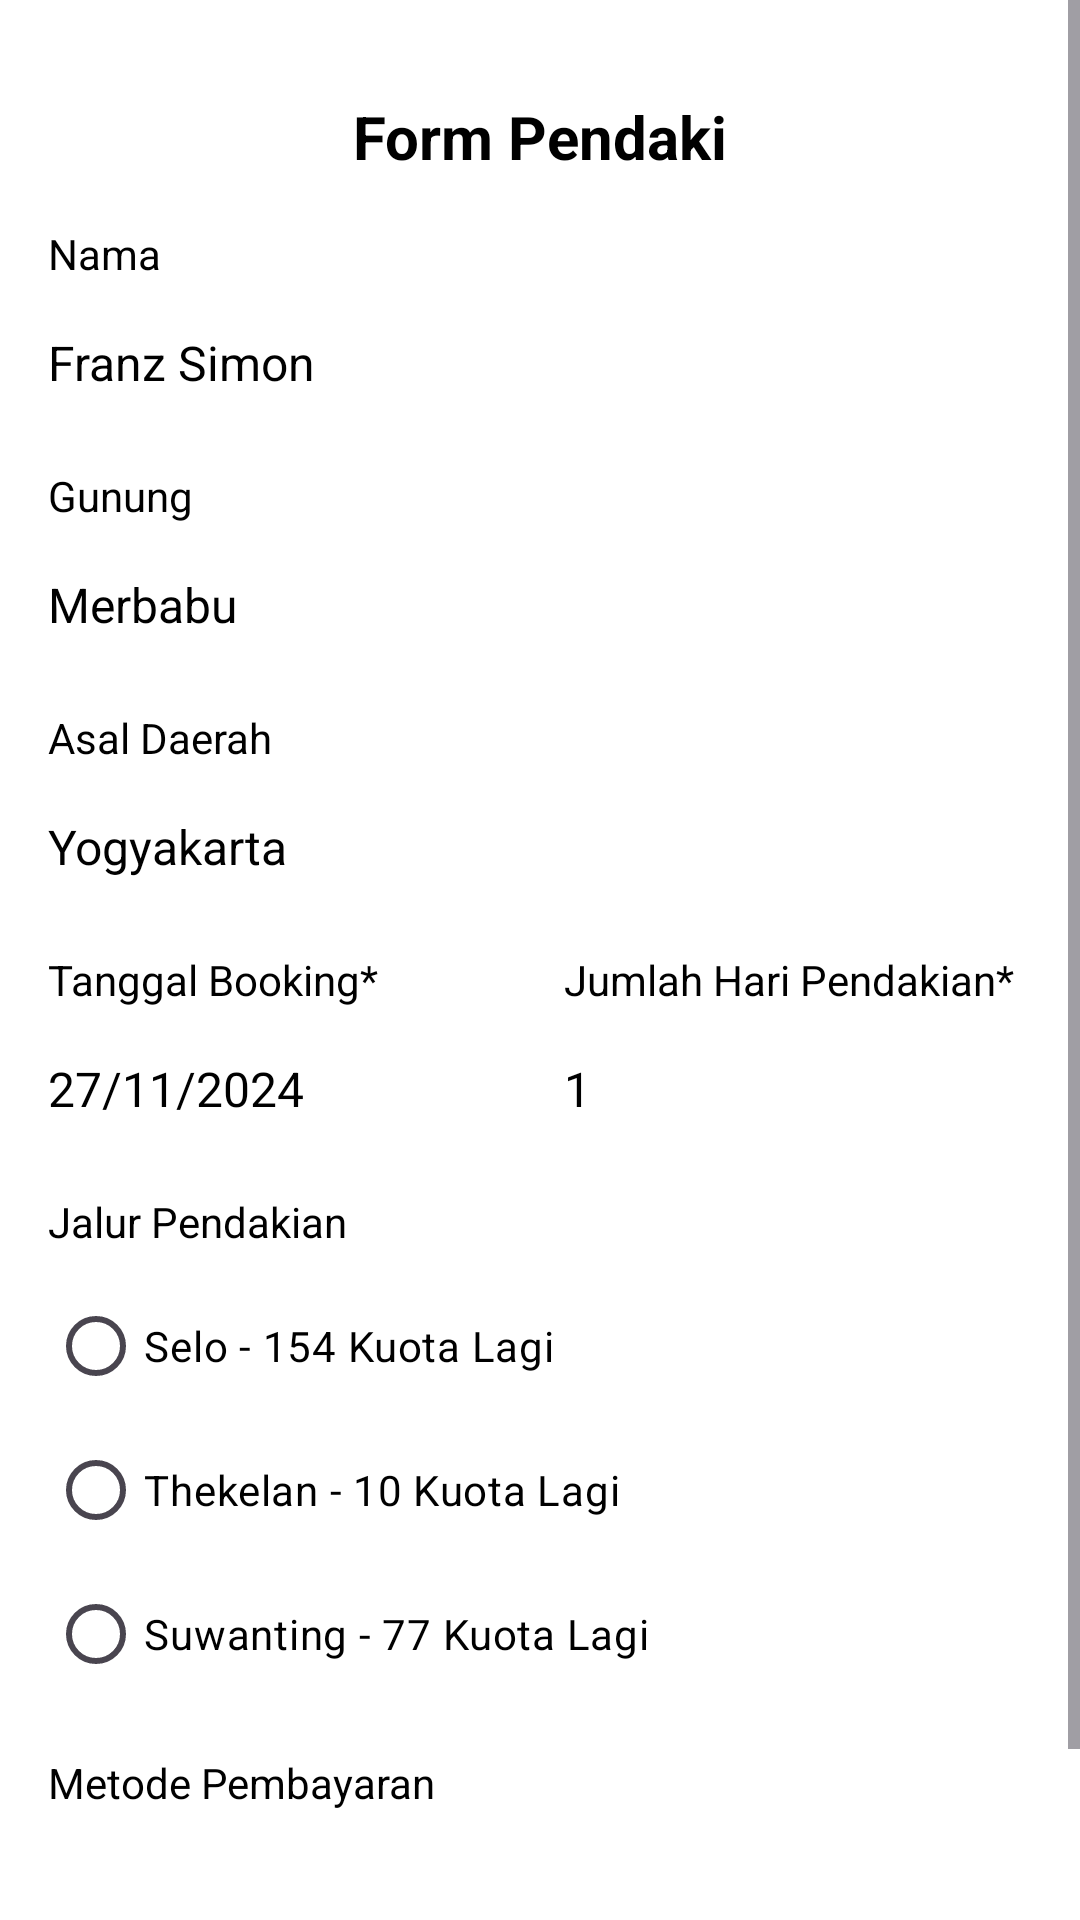

Write the Android layout XML for this screen, with the resource values it uses.
<!-- AndroidManifest.xml: application theme Theme.BAKA -->
<!-- res/layout/activity_form_pendakian.xml -->
<ScrollView xmlns:android="http://schemas.android.com/apk/res/android"
    android:layout_width="match_parent"
    android:layout_height="match_parent"
    android:background="#085E28">

    <LinearLayout
        android:layout_width="match_parent"
        android:layout_height="wrap_content"
        android:orientation="vertical"
        android:padding="16dp"
        android:background="#FFFFFF">

        
        <TextView
            android:layout_width="match_parent"
            android:layout_height="wrap_content"
            android:text="Form Pendaki"
            android:textColor="#000000"
            android:textSize="20sp"
            android:textStyle="bold"
            android:gravity="center"
            android:paddingVertical="16dp" />

        
        <TextView
            android:layout_width="wrap_content"
            android:layout_height="wrap_content"
            android:text="Nama"
            android:textSize="14sp"
            android:textColor="#000000"
            android:layout_marginBottom="8dp" />

        <TextView
            android:layout_width="match_parent"
            android:layout_height="wrap_content"
            android:text="Franz Simon"
            android:textSize="16sp"
            android:textColor="#000000"
            android:paddingVertical="8dp"
            android:background="@drawable/rounded_background" />

        
        <TextView
            android:layout_width="wrap_content"
            android:layout_height="wrap_content"
            android:text="Gunung"
            android:textSize="14sp"
            android:textColor="#000000"
            android:layout_marginTop="16dp"
            android:layout_marginBottom="8dp" />

        <TextView
            android:layout_width="match_parent"
            android:layout_height="wrap_content"
            android:text="Merbabu"
            android:textSize="16sp"
            android:textColor="#000000"
            android:paddingVertical="8dp"
            android:background="@drawable/rounded_background" />

        
        <TextView
            android:layout_width="wrap_content"
            android:layout_height="wrap_content"
            android:text="Asal Daerah"
            android:textSize="14sp"
            android:textColor="#000000"
            android:layout_marginTop="16dp"
            android:layout_marginBottom="8dp" />

        <TextView
            android:layout_width="match_parent"
            android:layout_height="wrap_content"
            android:text="Yogyakarta"
            android:textSize="16sp"
            android:textColor="#000000"
            android:paddingVertical="8dp"
            android:background="@drawable/rounded_background" />

        
        <LinearLayout
            android:layout_width="match_parent"
            android:layout_height="wrap_content"
            android:orientation="horizontal"
            android:weightSum="2"
            android:layout_marginTop="16dp">

            <LinearLayout
                android:layout_width="0dp"
                android:layout_height="wrap_content"
                android:layout_weight="1"
                android:orientation="vertical">

                <TextView
                    android:layout_width="wrap_content"
                    android:layout_height="wrap_content"
                    android:text="Tanggal Booking*"
                    android:textSize="14sp"
                    android:textColor="#000000"
                    android:layout_marginBottom="8dp" />

                <TextView
                    android:layout_width="match_parent"
                    android:layout_height="wrap_content"
                    android:text="27/11/2024"
                    android:textSize="16sp"
                    android:textColor="#000000"
                    android:paddingVertical="8dp"
                    android:background="@drawable/rounded_background" />
            </LinearLayout>

            <LinearLayout
                android:layout_width="0dp"
                android:layout_height="wrap_content"
                android:layout_weight="1"
                android:orientation="vertical"
                android:layout_marginStart="16dp">

                <TextView
                    android:layout_width="wrap_content"
                    android:layout_height="wrap_content"
                    android:text="Jumlah Hari Pendakian*"
                    android:textSize="14sp"
                    android:textColor="#000000"
                    android:layout_marginBottom="8dp" />

                <TextView
                    android:layout_width="match_parent"
                    android:layout_height="wrap_content"
                    android:text="1"
                    android:textSize="16sp"
                    android:textColor="#000000"
                    android:paddingVertical="8dp"
                    android:background="@drawable/rounded_background" />
            </LinearLayout>
        </LinearLayout>

        
        <TextView
            android:layout_width="wrap_content"
            android:layout_height="wrap_content"
            android:text="Jalur Pendakian"
            android:textSize="14sp"
            android:textColor="#000000"
            android:layout_marginTop="16dp"
            android:layout_marginBottom="8dp" />

        
        <LinearLayout
            android:layout_width="match_parent"
            android:layout_height="wrap_content"
            android:orientation="vertical">

            <RadioButton
                android:layout_width="wrap_content"
                android:layout_height="wrap_content"
                android:text="Selo - 154 Kuota Lagi"
                android:textColor="#000000" />

            <RadioButton
                android:layout_width="wrap_content"
                android:layout_height="wrap_content"
                android:text="Thekelan - 10 Kuota Lagi"
                android:textColor="#000000" />

            <RadioButton
                android:layout_width="wrap_content"
                android:layout_height="wrap_content"
                android:text="Suwanting - 77 Kuota Lagi"
                android:textColor="#000000" />
        </LinearLayout>

        
        <TextView
            android:layout_width="wrap_content"
            android:layout_height="wrap_content"
            android:text="Metode Pembayaran"
            android:textSize="14sp"
            android:textColor="#000000"
            android:layout_marginTop="16dp"
            android:layout_marginBottom="8dp" />

        
        <LinearLayout
            android:layout_width="match_parent"
            android:layout_height="wrap_content"
            android:orientation="vertical">

            <ImageView
                android:layout_width="match_parent"
                android:layout_height="wrap_content"
                android:contentDescription="QRIS Logo" />

            <ImageView
                android:layout_width="match_parent"
                android:layout_height="wrap_content"
                android:layout_marginTop="8dp"
                android:contentDescription="GoPay Logo" />
        </LinearLayout>

        
        <Button
            android:layout_width="match_parent"
            android:layout_height="wrap_content"
            android:layout_marginTop="16dp"
            android:backgroundTint="#085E28"
            android:text="Bayar"
            android:textColor="#FFFFFF"
            android:padding="16dp"
            android:textStyle="bold" />
    </LinearLayout>
</ScrollView>
<!-- resources referenced by this layout -->
<resources>
  <style name="Theme.BAKA" parent="Base.Theme.BAKA" />
  <style name="Base.Theme.BAKA" parent="Theme.Material3.DayNight.NoActionBar">
          
          
      </style>
</resources>
